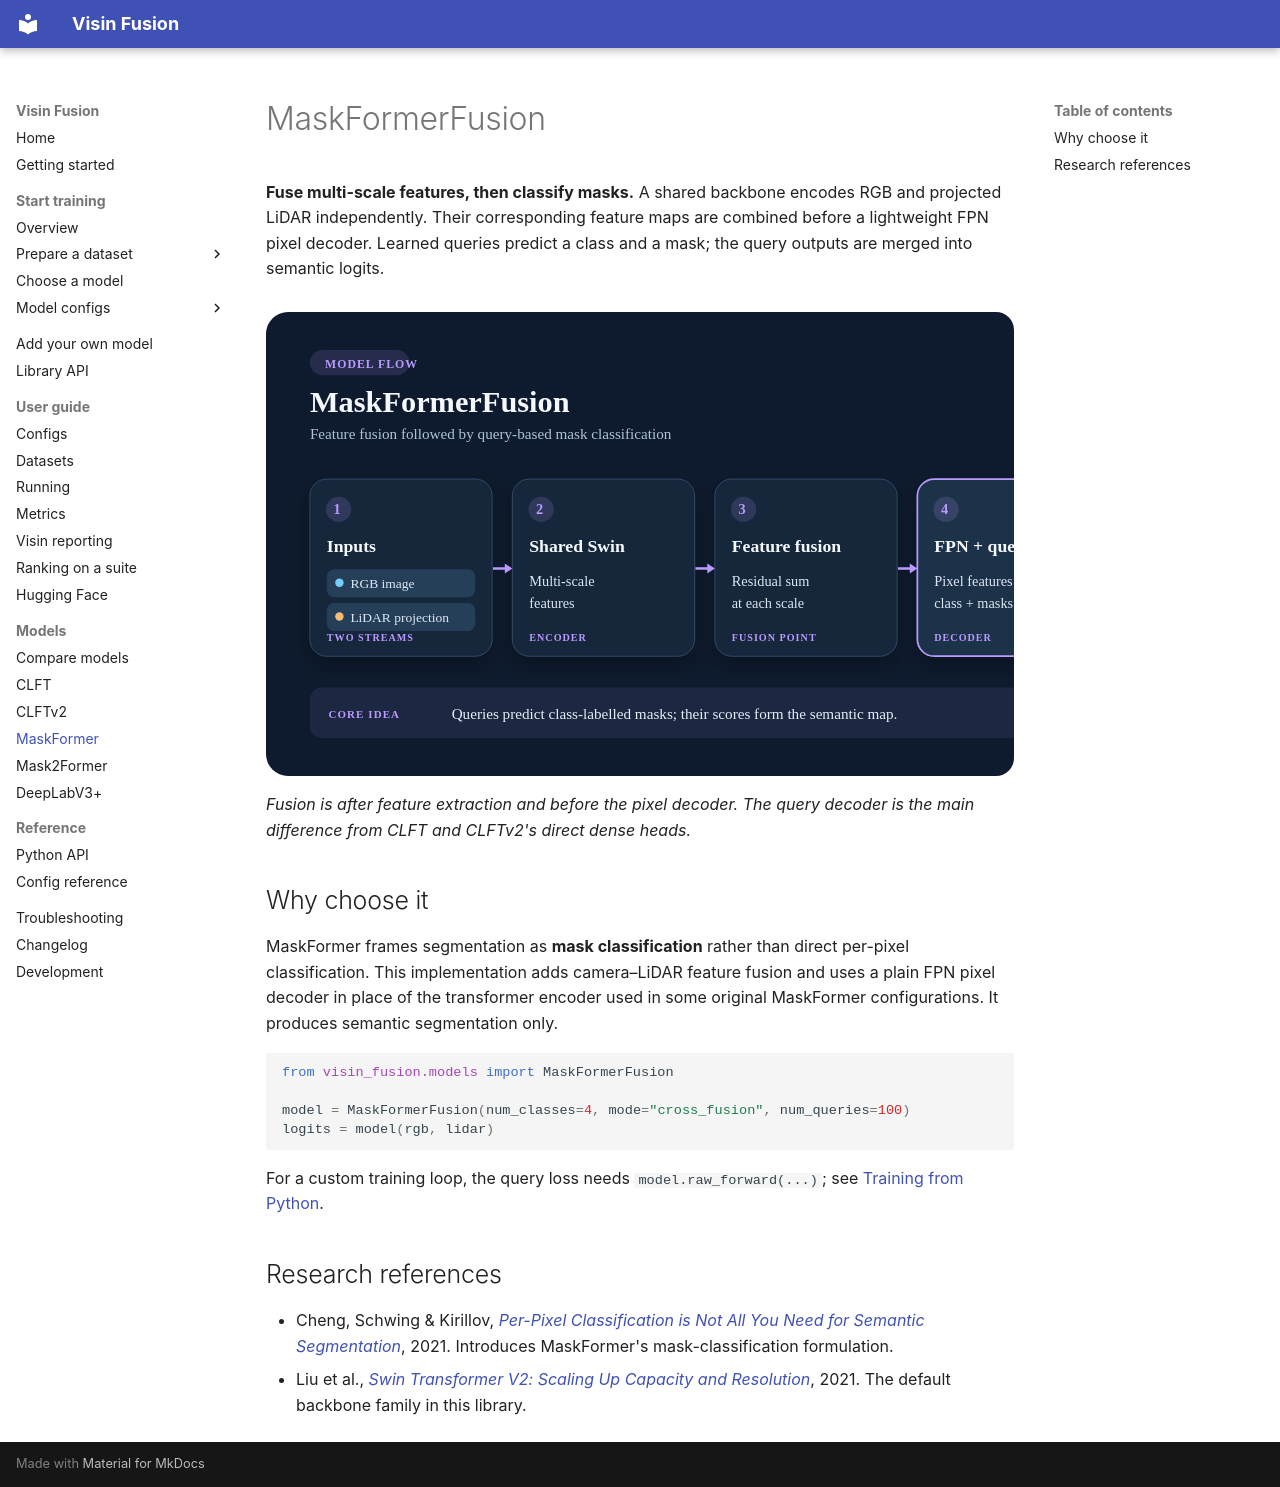

repository: visin-platform/visin-fusion · page: architecture/MaskFormer/index.html · generator: mkdocs

# MaskFormerFusion

**Fuse multi-scale features, then classify masks.** A shared backbone encodes RGB and projected LiDAR independently. Their corresponding feature maps are combined before a lightweight FPN pixel decoder. Learned queries predict a class and a mask; the query outputs are merged into semantic logits.

![Diagram: MaskFormerFusion uses per-scale camera and LiDAR feature fusion, an FPN pixel decoder, learned queries, and semantic mask merging.](../assets/models/maskformer.svg){ .model-diagram }

*Fusion is after feature extraction and before the pixel decoder. The query decoder is the main difference from CLFT and CLFTv2's direct dense heads.*

## Why choose it

MaskFormer frames segmentation as **mask classification** rather than direct per-pixel classification. This implementation adds camera–LiDAR feature fusion and uses a plain FPN pixel decoder in place of the transformer encoder used in some original MaskFormer configurations. It produces semantic segmentation only.

```python
from visin_fusion.models import MaskFormerFusion

model = MaskFormerFusion(num_classes=4, mode="cross_fusion", num_queries=100)
logits = model(rgb, lidar)
```

For a custom training loop, the query loss needs `model.raw_forward(...)`; see [Training from Python](../library.md#training-from-python).

## Research references

- Cheng, Schwing & Kirillov, [*Per-Pixel Classification is Not All You Need for Semantic Segmentation*](https://arxiv.org/abs/2107.06278), 2021. Introduces MaskFormer's mask-classification formulation.
- Liu et al., [*Swin Transformer V2: Scaling Up Capacity and Resolution*](https://arxiv.org/abs/2111.09883), 2021. The default backbone family in this library.
